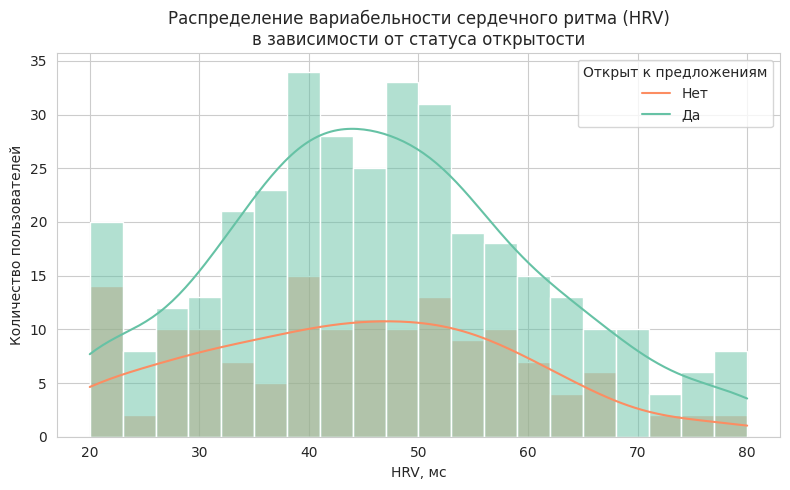
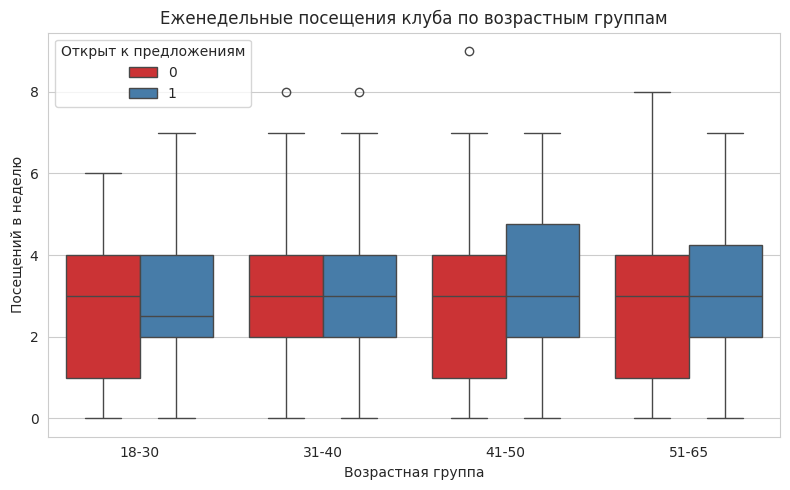
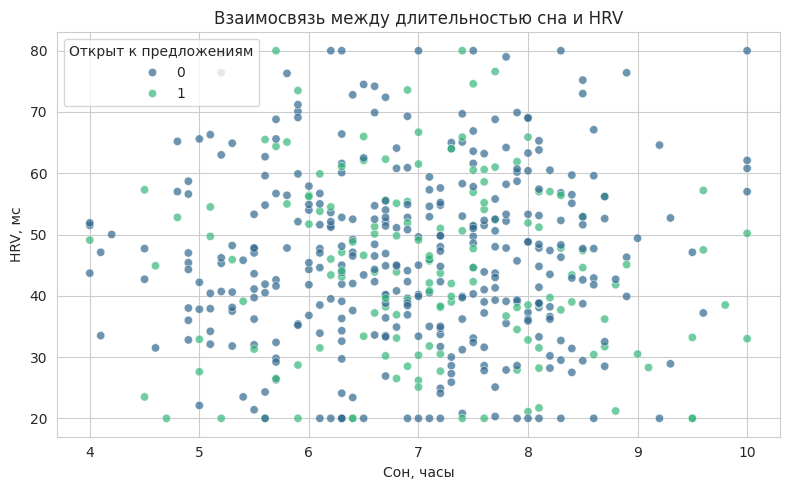
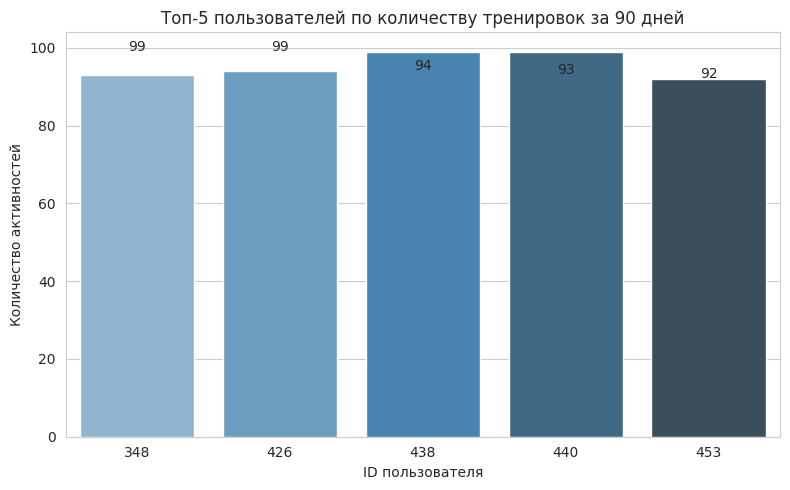

The matplotlib source for these figures, in order:
import pandas as pd
import numpy as np
import matplotlib.pyplot as plt
import seaborn as sns
from datetime import datetime, timedelta
import os
import random

# ========== НАСТРОЙКИ ==========
np.random.seed(42)
random.seed(42)
OUT_DIR = "experiment_results"
os.makedirs(OUT_DIR, exist_ok=True)

# ========== 1. ГЕНЕРАЦИЯ СИНТЕТИЧЕСКИХ ДАННЫХ ==========
n_users = 500

# ---- Источник А: реляционная БД фитнес-клуба (SQL-подобный) ----
users = []
for i in range(n_users):
    age = np.random.randint(18, 65)
    gender = np.random.choice(['M', 'F'], p=[0.6, 0.4])
    weight = round(np.random.normal(70 if gender=='M' else 60, 12), 1)
    height = round(np.random.normal(175 if gender=='M' else 163, 8), 1)
    club_visits = np.random.poisson(lam=3)  # средняя частота посещений в неделю
    users.append([i+1, age, gender, weight, height, club_visits])

df_sql = pd.DataFrame(users, columns=['user_id', 'age', 'gender', 'weight_kg', 'height_cm', 'weekly_visits'])
df_sql.to_csv(os.path.join(OUT_DIR, 'table1_club_members.csv'), index=False)

# ---- Источник Б: API фитнес-трекера (данные о пульсе, HRV, сне) ----
tracker = []
for i in range(n_users):
    rest_hr = np.random.randint(50, 90)
    hrv = round(np.random.normal(45, 15), 1)
    hrv = max(20, min(80, hrv))
    sleep_hours = round(np.random.normal(7, 1.2), 1)
    sleep_hours = max(4, min(10, sleep_hours))
    tracker.append([i+1, rest_hr, hrv, sleep_hours])

df_api = pd.DataFrame(tracker, columns=['user_id', 'resting_hr', 'hrv_ms', 'sleep_hours'])
df_api.to_csv(os.path.join(OUT_DIR, 'table2_health_metrics.csv'), index=False)

# ---- Источник В: файловое хранилище (CSV) с активностями ----
activities = []
for idx, row in df_sql.iterrows():
    user_id = row['user_id']
    weekly = row['weekly_visits']
    # За 90 дней (около 12 недель) ожидаемое число активностей = weekly * 12
    # Добавим случайный разброс
    expected = int(weekly * 12)
    num_acts = np.random.poisson(lam=expected)
    num_acts = min(num_acts, 100)  # ограничим сверху
    for _ in range(num_acts):
        date = datetime.now() - timedelta(days=np.random.randint(0, 90))
        act_type = np.random.choice(['running', 'cycling', 'swimming', 'strength'], p=[0.4,0.2,0.1,0.3])
        duration = np.random.randint(20, 120)
        intensity = np.random.choice(['low', 'medium', 'high'], p=[0.2,0.5,0.3])
        activities.append([user_id, date.strftime('%Y-%m-%d'), act_type, duration, intensity])

df_activities = pd.DataFrame(activities, columns=['user_id', 'date', 'activity_type', 'duration_min', 'intensity'])
df_activities.to_csv(os.path.join(OUT_DIR, 'table3_activities.csv'), index=False)

# Статус открытости (для поиска)
openness = []
for i in range(n_users):
    # 30% пользователей открыты к предложениям
    is_open = np.random.choice([0,1], p=[0.7,0.3])
    # некоторые открыты только частично
    data_categories = ['basic', 'health', 'activities']
    visible = np.random.choice(data_categories, size=np.random.randint(1,4), replace=False).tolist() if is_open else []
    openness.append([i+1, is_open, ','.join(visible)])

df_open = pd.DataFrame(openness, columns=['user_id', 'open_to_offers', 'visible_data'])
df_open.to_csv(os.path.join(OUT_DIR, 'user_openness.csv'), index=False)

print("Сгенерировано 3 таблицы с данными (сохранены в папку experiment_results)")

# ========== 2. МЕДИАТОР: объединение данных ==========
# Глобальная виртуальная схема – объединение всех источников
df_merged = df_sql.merge(df_api, on='user_id', how='left')
df_merged = df_merged.merge(df_open, on='user_id', how='left')
# Агрегируем активности: средняя продолжительность, кол-во, последняя активность
act_agg = df_activities.groupby('user_id').agg(
    total_activities=('duration_min', 'count'),
    avg_duration=('duration_min', 'mean'),
    last_activity=('date', 'max')
).reset_index()
df_merged = df_merged.merge(act_agg, on='user_id', how='left')
df_merged.fillna({'total_activities':0, 'avg_duration':0, 'last_activity':'2020-01-01'}, inplace=True)

# ========== 3. ПОИСК ПО БИОМЕТРИЧЕСКИМ КРИТЕРИЯМ ==========
# Пример запроса тренера: женщины 25-35 лет, HRV > 50, weekly_visits >= 2, open_to_offers=1
query_results = df_merged[
    (df_merged['gender'] == 'F') &
    (df_merged['age'].between(25,35)) &
    (df_merged['hrv_ms'] > 50) &
    (df_merged['weekly_visits'] >= 2) &
    (df_merged['open_to_offers'] == 1)
].copy()

print(f"\nНайдено пользователей по запросу тренера: {len(query_results)}")
if len(query_results) > 0:
    print(query_results[['user_id','age','hrv_ms','weekly_visits','total_activities']].head(10))

# ========== 4. ПОСТРОЕНИЕ ГРАФИКОВ (4 шт) ==========
sns.set_style("whitegrid")

# График 1: распределение HRV по статусу открытости
plt.figure(figsize=(8,5))
sns.histplot(data=df_merged, x='hrv_ms', hue='open_to_offers', bins=20, kde=True, palette='Set2')
plt.title('Распределение вариабельности сердечного ритма (HRV)\nв зависимости от статуса открытости')
plt.xlabel('HRV, мс')
plt.ylabel('Количество пользователей')
plt.legend(title='Открыт к предложениям', labels=['Нет', 'Да'])
plt.tight_layout()
plt.savefig(os.path.join(OUT_DIR, 'fig1_hrv_distribution.png'), dpi=150)
plt.close()

# График 2: средняя частота посещений в неделю по возрастным группам
df_merged['age_group'] = pd.cut(df_merged['age'], bins=[18,30,40,50,65], labels=['18-30','31-40','41-50','51-65'])
plt.figure(figsize=(8,5))
sns.boxplot(data=df_merged, x='age_group', y='weekly_visits', hue='open_to_offers', palette='Set1')
plt.title('Еженедельные посещения клуба по возрастным группам')
plt.xlabel('Возрастная группа')
plt.ylabel('Посещений в неделю')
plt.legend(title='Открыт к предложениям')
plt.tight_layout()
plt.savefig(os.path.join(OUT_DIR, 'fig2_visits_by_age.png'), dpi=150)
plt.close()

# График 3: корреляция между HRV и длительностью сна
plt.figure(figsize=(8,5))
sns.scatterplot(data=df_merged, x='sleep_hours', y='hrv_ms', hue='open_to_offers', alpha=0.7, palette='viridis')
plt.title('Взаимосвязь между длительностью сна и HRV')
plt.xlabel('Сон, часы')
plt.ylabel('HRV, мс')
plt.legend(title='Открыт к предложениям')
plt.tight_layout()
plt.savefig(os.path.join(OUT_DIR, 'fig3_sleep_hrv_corr.png'), dpi=150)
plt.close()

# График 4: Топ-5 наиболее активных пользователей (исправленный)
act_count = df_activities.groupby('user_id').size().reset_index(name='total_activities')
top5 = act_count.nlargest(5, 'total_activities')
plt.figure(figsize=(8,5))
sns.barplot(data=top5, x='user_id', y='total_activities', palette='Blues_d')
plt.title('Топ-5 пользователей по количеству тренировок за 90 дней')
plt.xlabel('ID пользователя')
plt.ylabel('Количество активностей')
for i, val in enumerate(top5['total_activities']):
    plt.text(i, val + 0.2, str(val), ha='center')
plt.tight_layout()
plt.savefig(os.path.join(OUT_DIR, 'fig4_top_active_users.png'), dpi=150)
plt.close()

print("Построено 4 графика (сохранены в experiment_results)")
